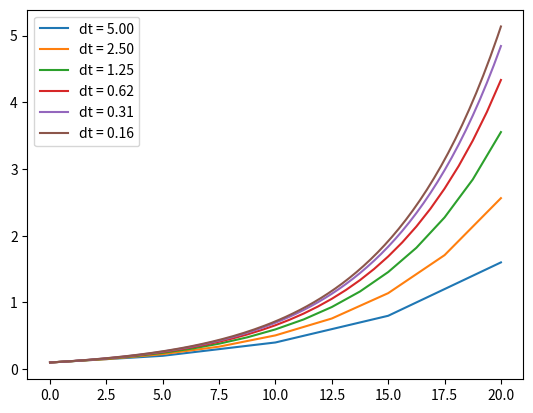

Source code (Python):
import numpy as np
import matplotlib.pyplot as plt


class ForwardEuler(object):
    def __init__(self, f, U0, T, N):
        self.f, self.U0, self.T, self.N = f, U0, T, N
        self.t = np.zeros(self.N + 1)
        self.u = np.zeros(self.N + 1)
        self.dt = self.T/self.N

    def solve(self):
        self.u[0] = self.U0
        for i in range(self.N):
            self.u[i+1] = self.advance(i)
            self.t[i+1] = self.t[i] + self.dt
        return self.t, self.u

    def advance(self, n):
        u, dt, f, t = self.u, self.dt, self.f, self.t
        u_next = u[n] + dt*f(u[n], t[n])
        return u_next


class F(object):
    def __call__(self, u, t):
        return u/5


f = F()
for n in [4, 8, 16, 32, 64, 128]:
    solver = ForwardEuler(f, 0.1, 20, n)
    t_sol, u_sol = solver.solve()
    plt.plot(t_sol, u_sol, label = f'dt = {20/n:.2f}')

plt.legend()
plt.show()

"""
Terminal>>python simple_ODE_class.py

"""